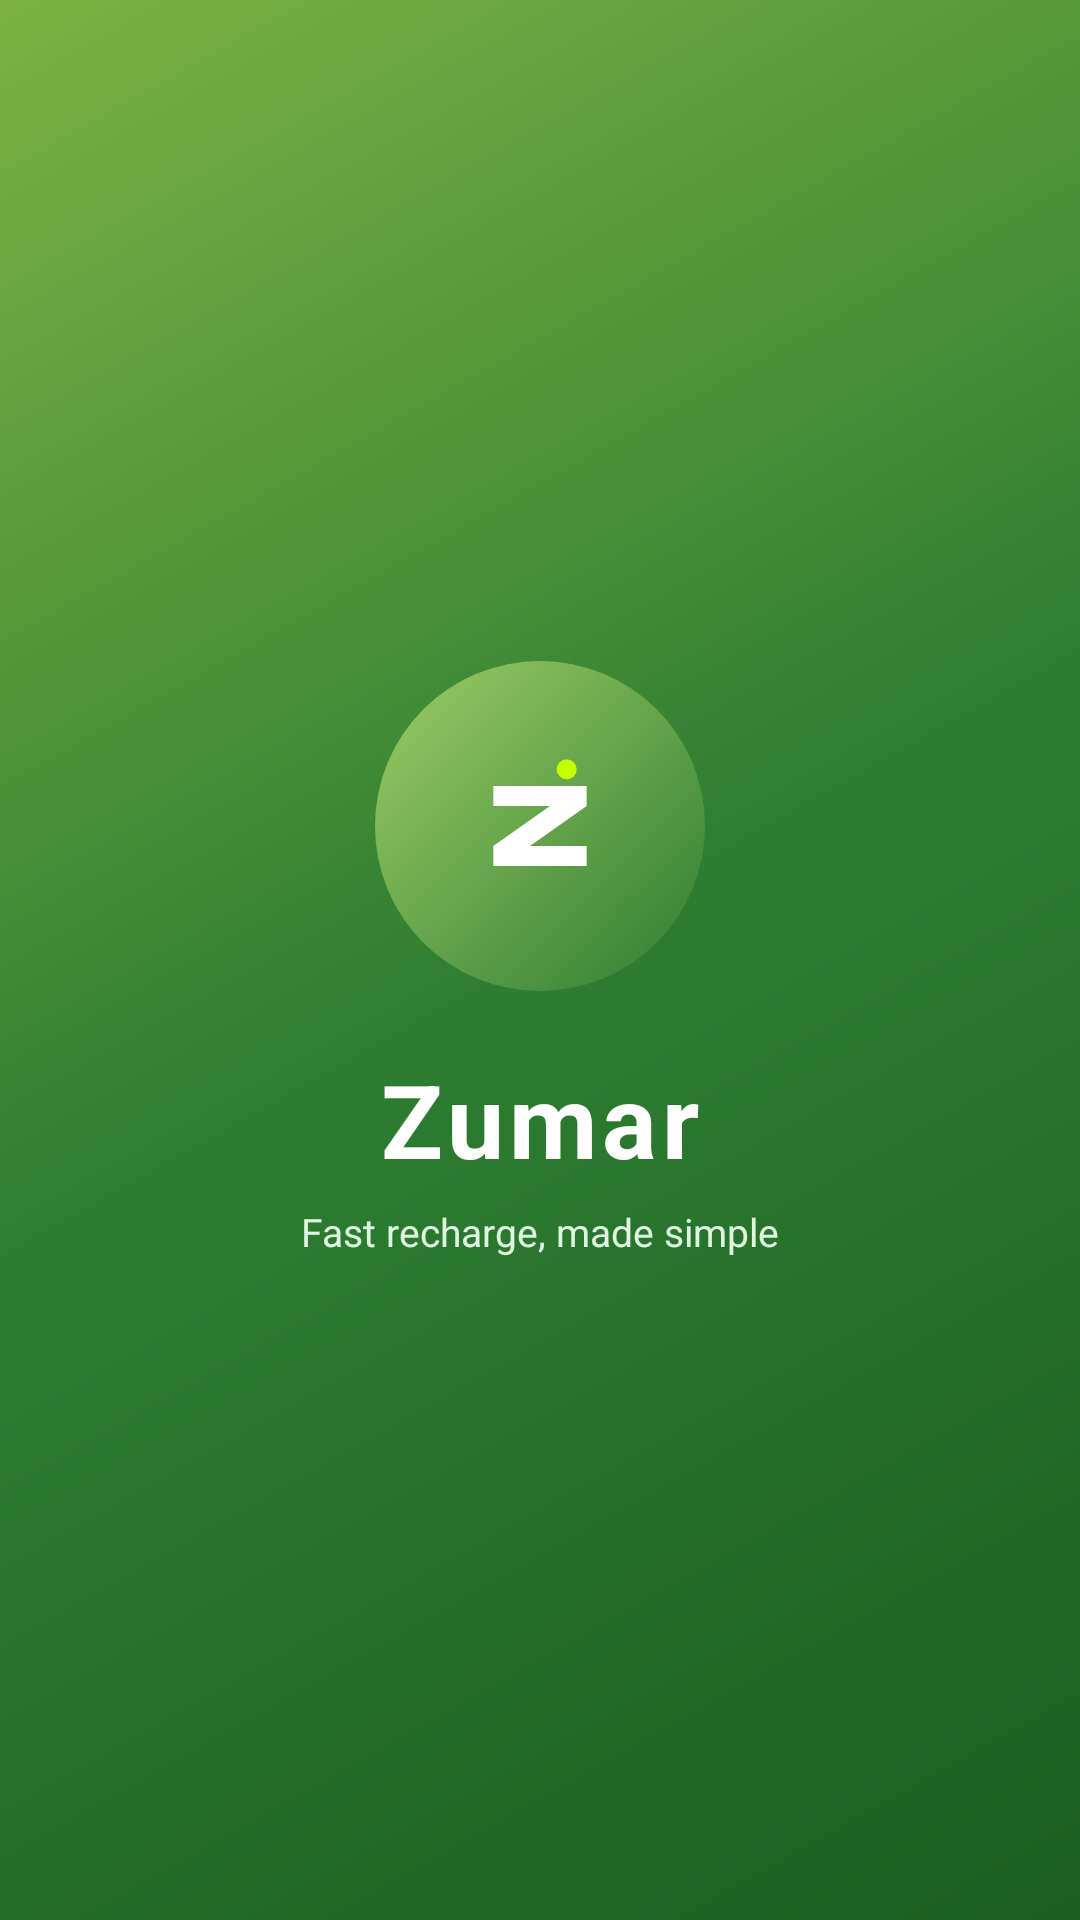

The Android layout XML behind this screen, and the referenced resources:
<!-- AndroidManifest.xml: activity theme Theme.Zumar.NoActionBar -->
<!-- res/layout/activity_splash.xml -->
<?xml version="1.0" encoding="utf-8"?>
<LinearLayout xmlns:android="http://schemas.android.com/apk/res/android"
    android:layout_width="match_parent"
    android:layout_height="match_parent"
    android:background="@drawable/bg_brand_gradient"
    android:orientation="vertical"
    android:gravity="center">

    <FrameLayout
        android:layout_width="110dp"
        android:layout_height="110dp"
        android:background="@drawable/bg_logo_circle">
        <ImageView
            android:layout_width="60dp"
            android:layout_height="60dp"
            android:layout_gravity="center"
            android:src="@drawable/ic_zumar_z"
            android:contentDescription="@string/app_name" />
    </FrameLayout>

    <TextView
        android:layout_width="wrap_content"
        android:layout_height="wrap_content"
        android:layout_marginTop="20dp"
        android:text="@string/app_name"
        android:textColor="@color/white"
        android:textSize="34sp"
        android:textStyle="bold"
        android:letterSpacing="0.05" />

    <TextView
        android:layout_width="wrap_content"
        android:layout_height="wrap_content"
        android:layout_marginTop="6dp"
        android:text="@string/tagline"
        android:textColor="#DFF5E1"
        android:textSize="13sp" />

</LinearLayout>
<!-- resources referenced by this layout -->
<resources>
  <color name="white">#FFFFFF</color>
  <!-- drawable bg_brand_gradient (drawable) -->
  <?xml version="1.0" encoding="utf-8"?>
  <shape xmlns:android="http://schemas.android.com/apk/res/android" android:shape="rectangle">
      <gradient
          android:startColor="#1B5E20"
          android:centerColor="#2E7D32"
          android:endColor="#7CB342"
          android:angle="135" />
  </shape>
  <!-- drawable bg_logo_circle (drawable) -->
  <?xml version="1.0" encoding="utf-8"?>
  <shape xmlns:android="http://schemas.android.com/apk/res/android" android:shape="oval">
      <gradient
          android:startColor="#2E7D32"
          android:endColor="#9CCC65"
          android:angle="135" />
  </shape>
  <!-- drawable ic_zumar_z (drawable) -->
  <?xml version="1.0" encoding="utf-8"?>
  <vector xmlns:android="http://schemas.android.com/apk/res/android"
      android:width="108dp"
      android:height="108dp"
      android:viewportWidth="108"
      android:viewportHeight="108">
      
      <path
          android:fillColor="#FFFFFF"
          android:pathData="M26,30 L82,30 L82,42 L48,66 L82,66 L82,78 L26,78 L26,66 L60,42 L26,42 Z" />
      
      <path
          android:fillColor="#C6FF00"
          android:pathData="M70,20 m-6,0 a6,6 0 1,0 12,0 a6,6 0 1,0 -12,0" />
  </vector>
  <string name="app_name">Zumar</string>
  <string name="tagline">Fast recharge, made simple</string>
  <style name="Theme.Zumar.NoActionBar">
          <item name="windowActionBar">false</item>
          <item name="windowNoTitle">true</item>
      </style>
</resources>
